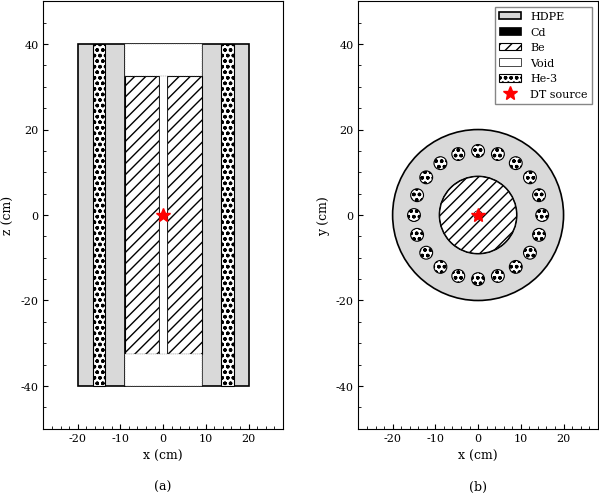

Recreate this plot in Python. (Note: this script raises an exception after producing the figure.)
"""
Skeleton geometry figure for the Be multiplicity assembly.
Two panels: (a) XZ cross-section, (b) XY cross-section showing He-3 tubes.
Hatching patterns for grayscale compatibility.
"""

import matplotlib.patches as patches
import matplotlib.pyplot as plt
import numpy as np

plt.rcParams.update(
    {
        "font.family": "serif",
        "font.size": 9,  # better for multi-panel
        "axes.labelsize": 9,
        "axes.titlesize": 9,
        "legend.fontsize": 8,
        "xtick.labelsize": 8,
        "ytick.labelsize": 8,
        "lines.linewidth": 1.2,
        "axes.linewidth": 0.8,
        "xtick.direction": "in",
        "ytick.direction": "in",
        "xtick.major.size": 3.5,
        "ytick.major.size": 3.5,
        "xtick.minor.size": 2.0,
        "ytick.minor.size": 2.0,
        "xtick.minor.visible": True,
        "ytick.minor.visible": True,
        "savefig.bbox": "tight",
        "savefig.pad_inches": 0.02,
        "pdf.fonttype": 42,
        "ps.fonttype": 42,
        "mathtext.fontset": "custom",
        "mathtext.rm": "serif",
        "mathtext.it": "serif:italic",
        "mathtext.bf": "serif:bold",
        "figure.dpi": 300,
    }
)

# --- Geometry parameters (cm) ---
BE_RADIUS = 9.0
BE_HALF_HEIGHT = 32.5
BEAM_HOLE_RADIUS = 1.0
CD_THICKNESS = 0.1
CD_RADIUS = BE_RADIUS + CD_THICKNESS

N_TUBES = 20
HE3_RADIUS = 1.5
HE3_RADIAL_POS = 15.0

OUTER_RADIUS = 20.0
OUTER_HALF_HEIGHT = 40.0

# --- Figure setup ---
fig, (ax_xz, ax_xy) = plt.subplots(1, 2, figsize=(6.3, 5), constrained_layout=True)


# ============================================================
# (a) XZ cross-section (side view, y=0 slice)
# ============================================================
# Convention: x-axis = radial (r), y-axis = z

# HDPE (background fill for the whole assembly)
hdpe = patches.Rectangle(
    (-OUTER_RADIUS, -OUTER_HALF_HEIGHT),
    2 * OUTER_RADIUS,
    2 * OUTER_HALF_HEIGHT,
    linewidth=1.2,
    edgecolor="k",
    facecolor="#d9d9d9",
    label="HDPE",
)
ax_xz.add_patch(hdpe)

# Cadmium shell (radial only, full height)
cd_left = patches.Rectangle(
    (-CD_RADIUS, -OUTER_HALF_HEIGHT),
    CD_THICKNESS,
    2 * OUTER_HALF_HEIGHT,
    linewidth=0.5,
    edgecolor="k",
    facecolor="k",
    label="Cd",
)
cd_right = patches.Rectangle(
    (BE_RADIUS, -OUTER_HALF_HEIGHT),
    CD_THICKNESS,
    2 * OUTER_HALF_HEIGHT,
    linewidth=0.5,
    edgecolor="k",
    facecolor="k",
)
ax_xz.add_patch(cd_left)
ax_xz.add_patch(cd_right)

# Beryllium (with central hole)
be_left = patches.Rectangle(
    (-BE_RADIUS, -BE_HALF_HEIGHT),
    BE_RADIUS - BEAM_HOLE_RADIUS,
    2 * BE_HALF_HEIGHT,
    linewidth=0.8,
    edgecolor="k",
    facecolor="white",
    hatch="///",
    label="Be",
)
be_right = patches.Rectangle(
    (BEAM_HOLE_RADIUS, -BE_HALF_HEIGHT),
    BE_RADIUS - BEAM_HOLE_RADIUS,
    2 * BE_HALF_HEIGHT,
    linewidth=0.8,
    edgecolor="k",
    facecolor="white",
    hatch="///",
)
ax_xz.add_patch(be_left)
ax_xz.add_patch(be_right)

# Beam hole (void/air)
beam = patches.Rectangle(
    (-BEAM_HOLE_RADIUS, -OUTER_HALF_HEIGHT),
    2 * BEAM_HOLE_RADIUS,
    2 * OUTER_HALF_HEIGHT,
    linewidth=0.5,
    edgecolor="k",
    facecolor="white",
    label="Void",
)
ax_xz.add_patch(beam)

# Air cavities above/below Be (inside the Cd shell)
air_top = patches.Rectangle(
    (-BE_RADIUS, BE_HALF_HEIGHT),
    2 * BE_RADIUS,
    OUTER_HALF_HEIGHT - BE_HALF_HEIGHT,
    linewidth=0.3,
    edgecolor="grey",
    facecolor="white",
    linestyle="--",
)
air_bot = patches.Rectangle(
    (-BE_RADIUS, -OUTER_HALF_HEIGHT),
    2 * BE_RADIUS,
    OUTER_HALF_HEIGHT - BE_HALF_HEIGHT,
    linewidth=0.3,
    edgecolor="grey",
    facecolor="white",
    linestyle="--",
)
ax_xz.add_patch(air_top)
ax_xz.add_patch(air_bot)

# He-3 tubes in XZ view (show the two tubes at y~0, i.e. at x = +/- HE3_RADIAL_POS)
for sign in [-1, 1]:
    x_center = sign * HE3_RADIAL_POS
    he3 = patches.Rectangle(
        (x_center - HE3_RADIUS, -OUTER_HALF_HEIGHT),
        2 * HE3_RADIUS,
        2 * OUTER_HALF_HEIGHT,
        linewidth=0.8,
        edgecolor="k",
        facecolor="white",
        hatch="ooo",
        label="He-3" if sign == -1 else None,
    )
    ax_xz.add_patch(he3)

# Source marker
ax_xz.plot(
    0,
    0,
    marker="*",
    color="red",
    markersize=10,
    zorder=5,
    linestyle="none",
    label="DT source",
)


# --- Dimension lines (XZ) ---
def dim_line_h(ax, y, x0, x1, text, offset=2):
    """Horizontal dimension line."""
    ax.annotate(
        "",
        xy=(x1, y),
        xytext=(x0, y),
        arrowprops=dict(arrowstyle="<->", color="k", lw=0.8),
    )
    ax.text((x0 + x1) / 2, y + offset, text, ha="center", va="bottom", fontsize=7)


def dim_line_v(ax, x, y0, y1, text, offset=2):
    """Vertical dimension line."""
    ax.annotate(
        "",
        xy=(x, y1),
        xytext=(x, y0),
        arrowprops=dict(arrowstyle="<->", color="k", lw=0.8),
    )
    ax.text(
        x + offset, (y0 + y1) / 2, text, ha="left", va="center", fontsize=7, rotation=90
    )


# Be radius
# dim_line_h(ax_xz, BE_HALF_HEIGHT + 3, 0, BE_RADIUS, f"Be R={BE_RADIUS}")
#
# # Outer radius
# dim_line_h(
#     ax_xz, -BE_HALF_HEIGHT - 9, 0, OUTER_RADIUS, f"Outer R={OUTER_RADIUS}", offset=-4
# )

# Be height
# dim_line_v(
#     ax_xz,
#     -OUTER_RADIUS - 5,
#     -BE_HALF_HEIGHT,
#     BE_HALF_HEIGHT,
#     f"Be H={2 * BE_HALF_HEIGHT}",
# )
#
# # Outer height
# dim_line_v(
#     ax_xz,
#     OUTER_RADIUS + 2,
#     -OUTER_HALF_HEIGHT,
#     OUTER_HALF_HEIGHT,
#     f"H={2 * OUTER_HALF_HEIGHT}",
# )

ax_xz.set_xlim(-OUTER_RADIUS - 8, OUTER_RADIUS + 8)
ax_xz.set_ylim(-OUTER_HALF_HEIGHT - 10, OUTER_HALF_HEIGHT + 10)
ax_xz.set_aspect("equal")
ax_xz.set_xlabel("x (cm)", fontsize=9)
ax_xz.set_ylabel("z (cm)", fontsize=9)

# Store the XZ y-limits so XY can match scale
xz_ylim = ax_xz.get_ylim()
xz_range = xz_ylim[1] - xz_ylim[0]

# ============================================================
# (b) XY cross-section (top view, z=0 slice)
# ============================================================

# HDPE background
hdpe_xy = patches.Circle(
    (0, 0),
    OUTER_RADIUS,
    linewidth=1.2,
    edgecolor="k",
    facecolor="#d9d9d9",
    label="HDPE",
)
ax_xy.add_patch(hdpe_xy)

# Cadmium shell
cd_xy = patches.Circle(
    (0, 0), CD_RADIUS, linewidth=0.8, edgecolor="k", facecolor="k", label="Cd"
)
ax_xy.add_patch(cd_xy)

# Beryllium
be_xy = patches.Circle(
    (0, 0),
    BE_RADIUS,
    linewidth=0.8,
    edgecolor="k",
    facecolor="white",
    hatch="///",
    label="Be",
)
ax_xy.add_patch(be_xy)

# Beam hole
beam_xy = patches.Circle(
    (0, 0),
    BEAM_HOLE_RADIUS,
    linewidth=0.5,
    edgecolor="k",
    facecolor="white",
    label="Void",
)
ax_xy.add_patch(beam_xy)

# He-3 tubes
for i in range(N_TUBES):
    theta = 2 * np.pi * i / N_TUBES
    x = HE3_RADIAL_POS * np.cos(theta)
    y = HE3_RADIAL_POS * np.sin(theta)
    he3 = patches.Circle(
        (x, y),
        HE3_RADIUS,
        linewidth=0.8,
        edgecolor="k",
        facecolor="white",
        hatch="ooo",
        label="He-3" if i == 0 else None,
    )
    ax_xy.add_patch(he3)

# Source marker
ax_xy.plot(
    0,
    0,
    marker="*",
    color="red",
    markersize=10,
    zorder=5,
    label="DT source",
    linestyle="none",
)

# Dimension: He-3 radial position
# ax_xy.annotate(
#     "",
#     xy=(HE3_RADIAL_POS, 0),
#     xytext=(0, 0),
#     arrowprops=dict(arrowstyle="->", color="k", lw=0.8),
# )
# ax_xy.text(
#     HE3_RADIAL_POS / 2,
#     2,
#     f"r={HE3_RADIAL_POS}",
#     ha="center",
#     fontsize=7,
#     bbox=dict(facecolor="white", alpha=0.9),
# )

ax_xy.set_xlim(-OUTER_RADIUS - 8, OUTER_RADIUS + 8)
ax_xy.set_ylim(xz_ylim[0], xz_ylim[1])  # same vertical range as XZ
ax_xy.set_aspect("equal")
ax_xy.set_xlabel("x (cm)", fontsize=9)
ax_xy.set_ylabel("y (cm)", fontsize=9)

# --- Legend (shared) ---
handles, labels = ax_xz.get_legend_handles_labels()
h2, l2 = ax_xy.get_legend_handles_labels()
# Deduplicate
seen = set()
unique_handles, unique_labels = [], []
for h, l in list(zip(handles, labels)) + list(zip(h2, l2)):
    if l not in seen:
        seen.add(l)
        unique_handles.append(h)
        unique_labels.append(l)

# fig.legend(
#     unique_handles,
#     unique_labels,
#     loc="lower center",
#     ncol=6,
#     fontsize=8,
#     frameon=True,
#     bbox_to_anchor=(0.5, -0.02),
# )

ax_xy.legend(
    handles=unique_handles,
    labels=unique_labels,
    loc="upper right",
    fontsize=8,
    framealpha=0.95,
    fancybox=False,
    edgecolor="gray",
)
ax_xz.text(
    0.5, -0.12, "(a)", transform=ax_xz.transAxes, ha="center", va="top", fontsize=9
)
ax_xy.text(
    0.5, -0.12, "(b)", transform=ax_xy.transAxes, ha="center", va="top", fontsize=9
)


# plt.tight_layout(rect=[0, 0.05, 1, 1])
plt.savefig("geometries/geometry_figure.pdf", dpi=300, bbox_inches="tight")
plt.savefig("geometries/geometry_figure.png", dpi=300, bbox_inches="tight")
print("Saved geometry_figure.pdf and geometry_figure.png")
